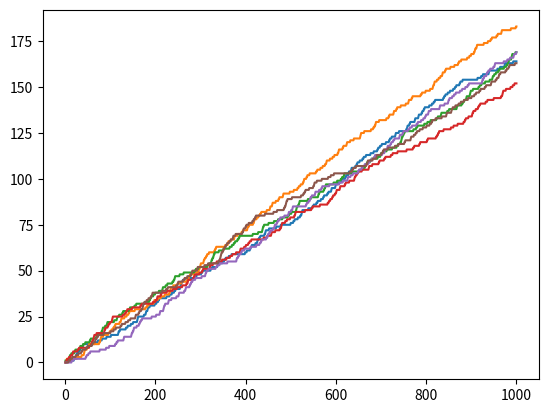

Source code (Python):
"""Code simulates throwing dice using random number generator"""

# [redacted]
### 30/06/2020 ###


import numpy as np
import matplotlib.pyplot as plt


ones = []
twos = []
threes = []
fours = []
fives = []
sixes = []
xs = []

throws = 1000
probability = 1 / 6.

o = 0
tw = 0
th = 0
fo = 0
fi = 0
s = 0
x = 0

for i in range(throws):
    a = np.random.random()

    if 0 * probability < a < 1 * probability:
        o += 1

    elif probability < a < 2 * probability:
        tw += 1

    elif 2*probability < a < 3 * probability:
        th += 1

    elif 3 * probability < a < 4 * probability:
        fo += 1

    elif 4 * probability < a < 5 * probability:
        fi += 1

    elif 5 * probability < a < 6 * probability:
        s += 1

    x += 1

    ones.append(o)
    twos.append(tw)
    threes.append(th)
    fours.append(fo)
    fives.append(fi)
    sixes.append(s)
    xs.append(x)


plt.plot(xs, ones)
plt.plot(xs, twos)
plt.plot(xs, threes)
plt.plot(xs, fours)
plt.plot(xs, fives)
plt.plot(xs, sixes)
plt.show()
